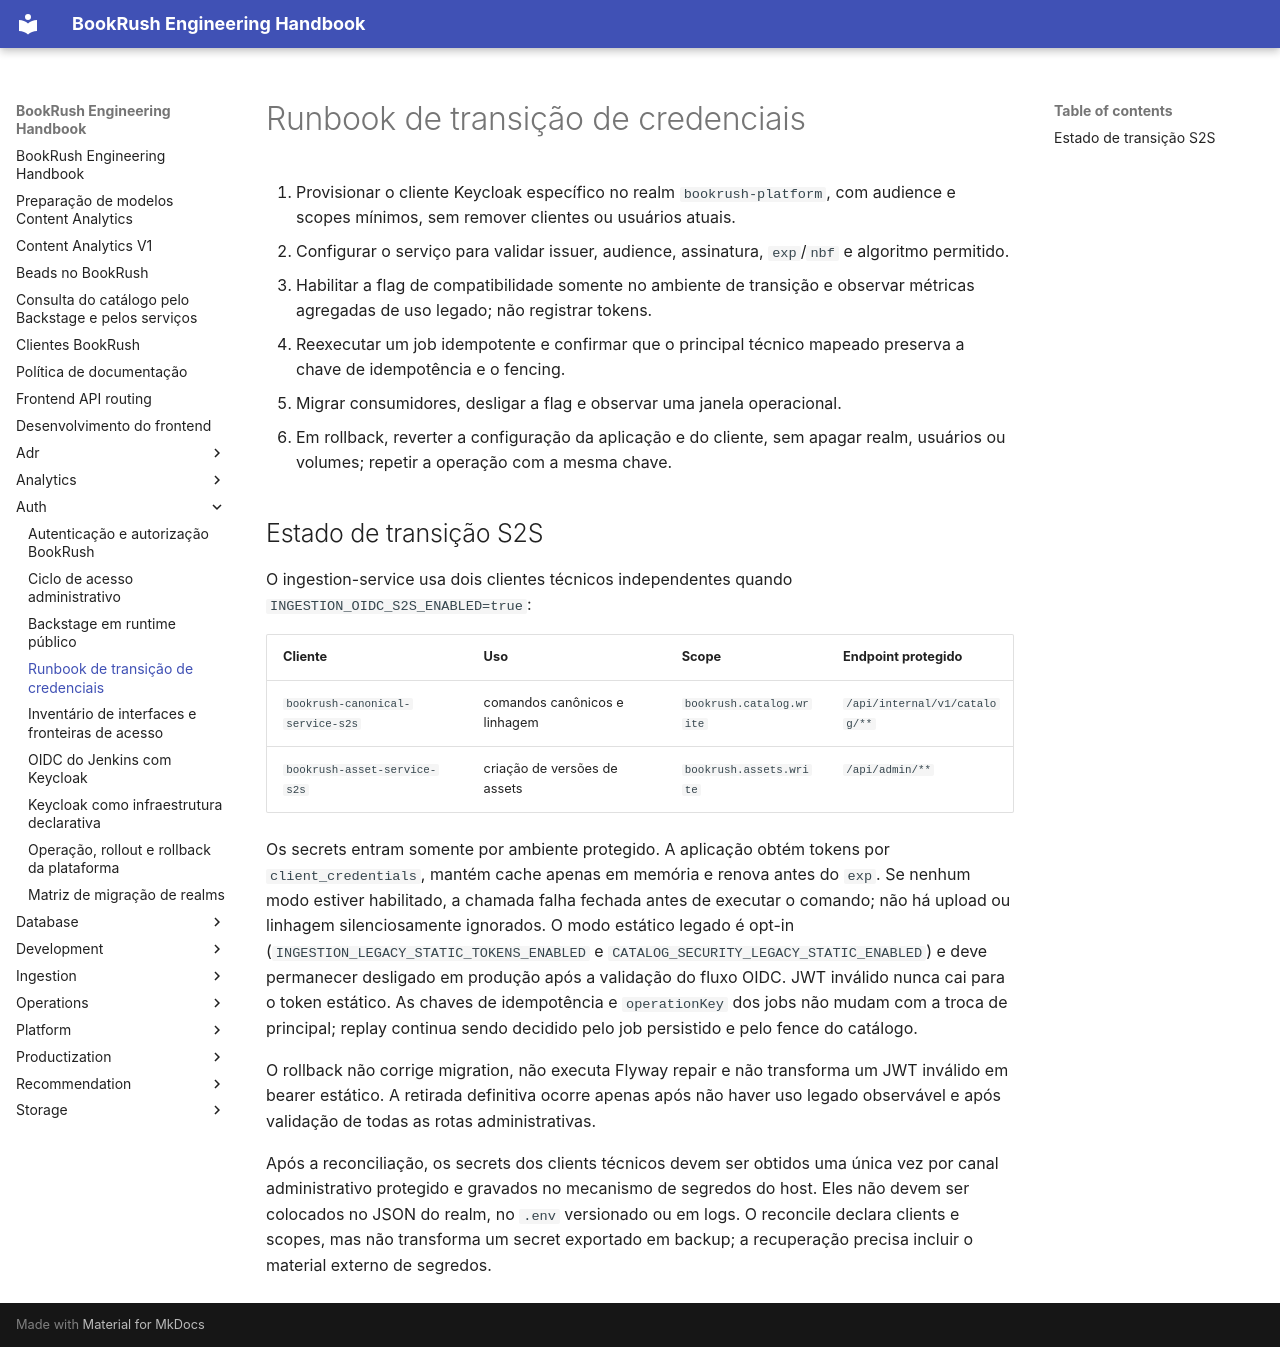

repository: jvteodoro/BookRush · page: auth/credential-transition/index.html · generator: mkdocs

# Runbook de transição de credenciais

1. Provisionar o cliente Keycloak específico no realm `bookrush-platform`, com audience e scopes mínimos, sem remover clientes ou usuários atuais.
2. Configurar o serviço para validar issuer, audience, assinatura, `exp`/`nbf` e algoritmo permitido.
3. Habilitar a flag de compatibilidade somente no ambiente de transição e observar métricas agregadas de uso legado; não registrar tokens.
4. Reexecutar um job idempotente e confirmar que o principal técnico mapeado preserva a chave de idempotência e o fencing.
5. Migrar consumidores, desligar a flag e observar uma janela operacional.
6. Em rollback, reverter a configuração da aplicação e do cliente, sem apagar realm, usuários ou volumes; repetir a operação com a mesma chave.

## Estado de transição S2S

O ingestion-service usa dois clientes técnicos independentes quando
`INGESTION_OIDC_S2S_ENABLED=true`:

| Cliente | Uso | Scope | Endpoint protegido |
| --- | --- | --- | --- |
| `bookrush-canonical-service-s2s` | comandos canônicos e linhagem | `bookrush.catalog.write` | `/api/internal/v1/catalog/**` |
| `bookrush-asset-service-s2s` | criação de versões de assets | `bookrush.assets.write` | `/api/admin/**` |

Os secrets entram somente por ambiente protegido. A aplicação obtém tokens por
`client_credentials`, mantém cache apenas em memória e renova antes do `exp`.
Se nenhum modo estiver habilitado, a chamada falha fechada antes de executar o
comando; não há upload ou linhagem silenciosamente ignorados.
O modo estático legado é opt-in (`INGESTION_LEGACY_STATIC_TOKENS_ENABLED` e
`CATALOG_SECURITY_LEGACY_STATIC_ENABLED`) e deve permanecer desligado em
produção após a validação do fluxo OIDC. JWT inválido nunca cai para o token
estático. As chaves de idempotência e `operationKey` dos jobs não mudam com a
troca de principal; replay continua sendo decidido pelo job persistido e pelo
fence do catálogo.

O rollback não corrige migration, não executa Flyway repair e não transforma um JWT inválido em bearer estático. A retirada definitiva ocorre apenas após não haver uso legado observável e após validação de todas as rotas administrativas.

Após a reconciliação, os secrets dos clients técnicos devem ser obtidos uma
única vez por canal administrativo protegido e gravados no mecanismo de
segredos do host. Eles não devem ser colocados no JSON do realm, no `.env`
versionado ou em logs. O reconcile declara clients e scopes, mas não transforma
um secret exportado em backup; a recuperação precisa incluir o material externo
de segredos.
